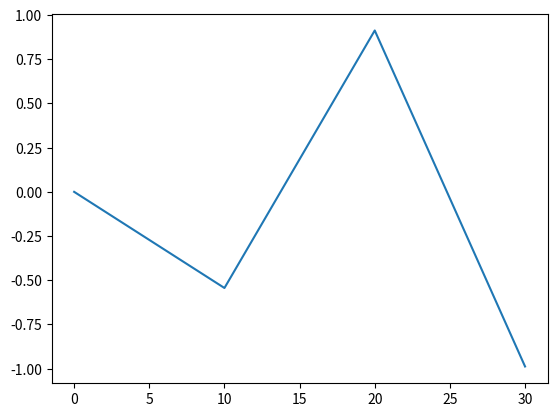

This figure's Python source:
import numpy as np
import matplotlib.pyplot as plt

# Compute the x and y coordinates for points on a sine curve
x = np.arange(0, 10 * np.pi, 10)
y = np.sin(x)

# Plot the points using matplotlib
plt.plot(x, y)
plt.show()  # You must call plt.show() to make graphics appear.